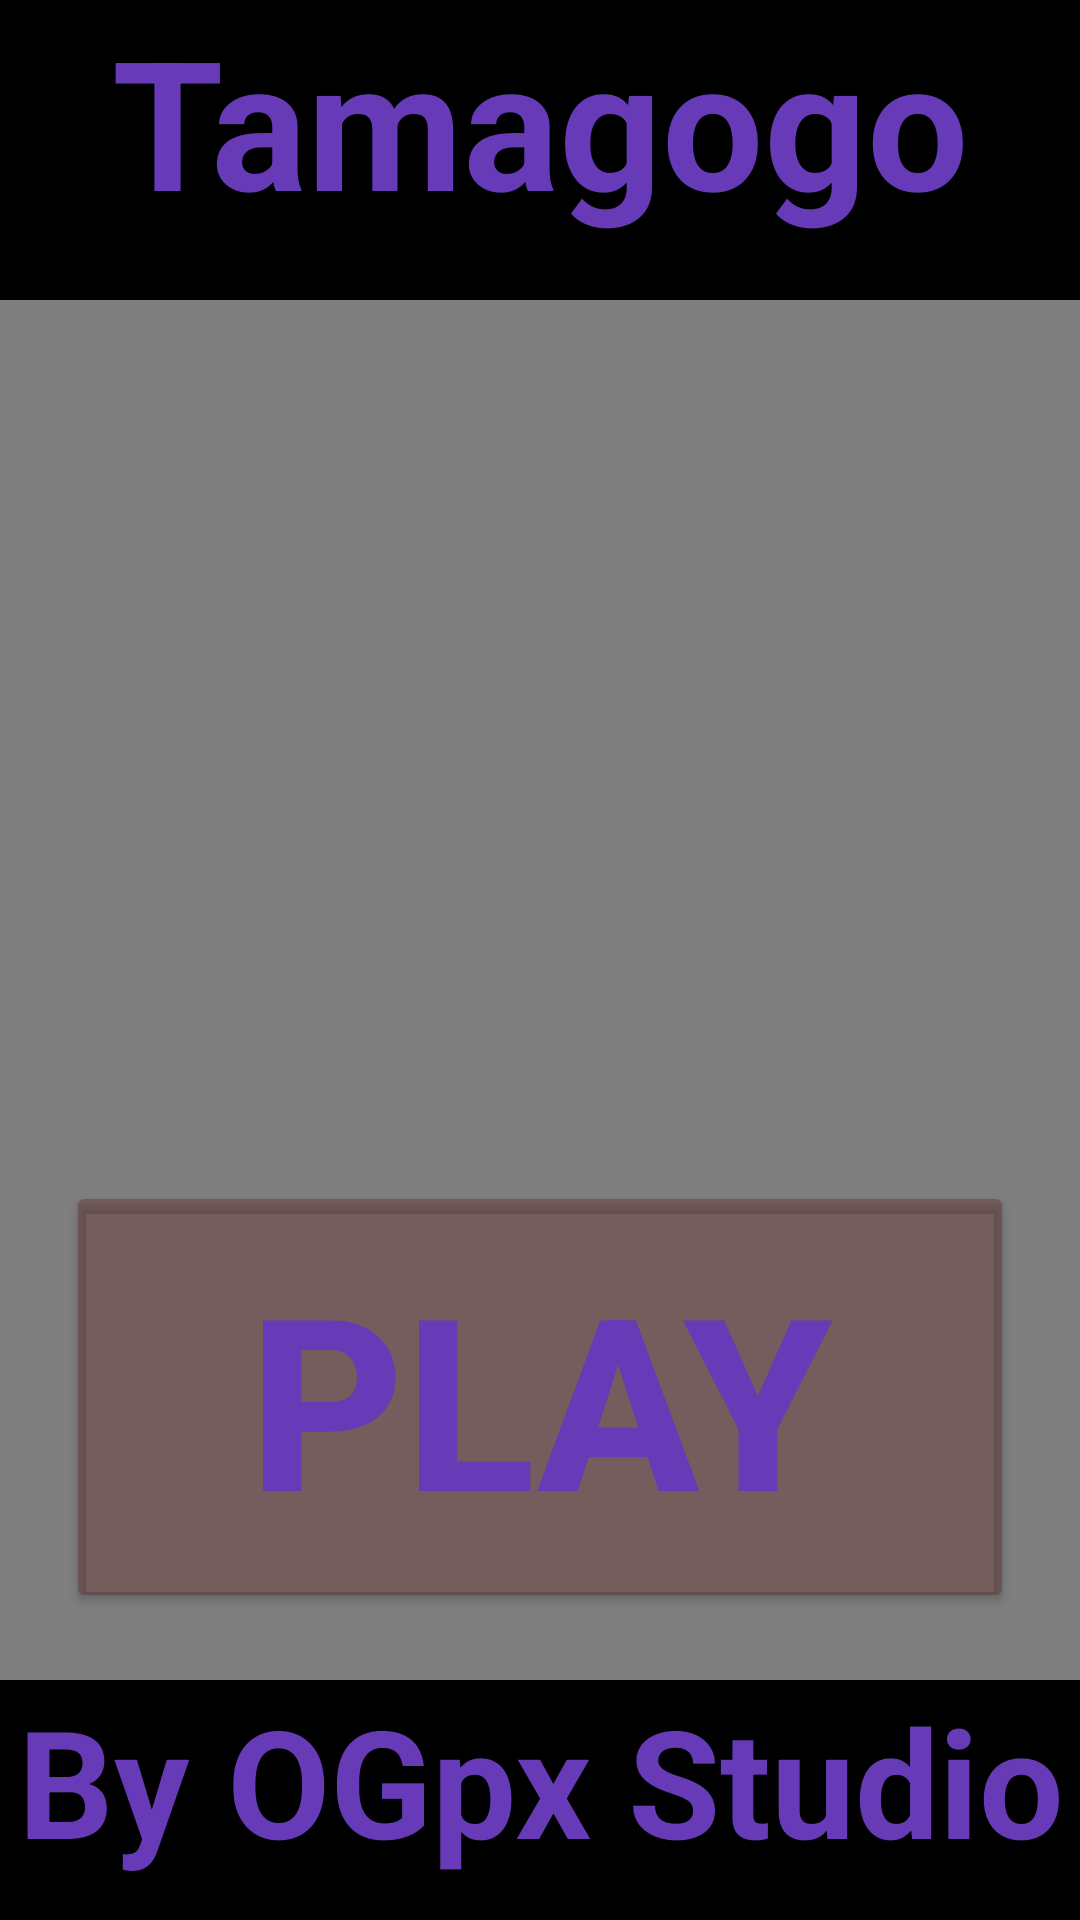

The Android layout XML behind this screen, and the referenced resources:
<!-- AndroidManifest.xml: application theme Theme.Tammagogo -->
<!-- res/layout/activity_main.xml -->
<?xml version="1.0" encoding="utf-8"?>
<androidx.constraintlayout.widget.ConstraintLayout xmlns:android="http://schemas.android.com/apk/res/android"
    xmlns:app="http://schemas.android.com/apk/res-auto"
    xmlns:tools="http://schemas.android.com/tools"
    android:layout_width="match_parent"
    android:layout_height="match_parent"
    tools:context=".MainActivity">



    <VideoView
        android:id="@+id/videoView2"
        android:layout_width="match_parent"
        android:layout_height="match_parent"
        app:layout_constraintBottom_toBottomOf="parent"
        app:layout_constraintEnd_toEndOf="parent"
        app:layout_constraintHorizontal_bias="0.485"
        app:layout_constraintStart_toStartOf="parent"
        app:layout_constraintTop_toTopOf="parent"
        app:layout_constraintVertical_bias="0.237" />

    <Button
        android:id="@+id/playGameButton"
        android:layout_width="316dp"
        android:layout_height="144dp"
        android:backgroundTint="#545B1B1B"
        android:text="Play"
        android:textColor="#673AB7"
        android:textSize="80dp"
        android:textStyle="bold"
        app:layout_constraintBottom_toBottomOf="parent"
        app:layout_constraintEnd_toEndOf="parent"
        app:layout_constraintStart_toStartOf="parent"
        app:layout_constraintTop_toTopOf="parent"
        app:layout_constraintVertical_bias="0.794" />

    <TextView
        android:id="@+id/textFeed"
        android:layout_width="match_parent"
        android:layout_height="100dp"
        android:background="#000000"
        android:text="Tamagogo"
        android:textAlignment="center"
        android:textColor="#673AB7"
        android:textSize="60dp"
        android:textStyle="bold"
        app:layout_constraintBottom_toBottomOf="parent"
        app:layout_constraintEnd_toEndOf="parent"
        app:layout_constraintHorizontal_bias="0.0"
        app:layout_constraintStart_toStartOf="parent"
        app:layout_constraintTop_toTopOf="parent"
        app:layout_constraintVertical_bias="0.0" />

    <TextView
        android:id="@+id/textFeed"
        android:layout_width="match_parent"
        android:layout_height="80dp"
        android:background="#000000"
        android:text="By OGpx Studio"
        android:textAlignment="center"
        android:textColor="#673AB7"
        android:textSize="50dp"
        android:textStyle="bold"
        app:layout_constraintBottom_toBottomOf="parent"
        app:layout_constraintEnd_toEndOf="parent"
        app:layout_constraintHorizontal_bias="1.0"
        app:layout_constraintStart_toStartOf="parent"
        app:layout_constraintTop_toTopOf="parent"
        app:layout_constraintVertical_bias="1.0" />

</androidx.constraintlayout.widget.ConstraintLayout>
<!-- resources referenced by this layout -->
<resources>
  <style name="Theme.Tammagogo" parent="Base.Theme.Tammagogo" />
  <style name="Base.Theme.Tammagogo" parent="Theme.Material3.DayNight.NoActionBar">
          
          
      </style>
</resources>
